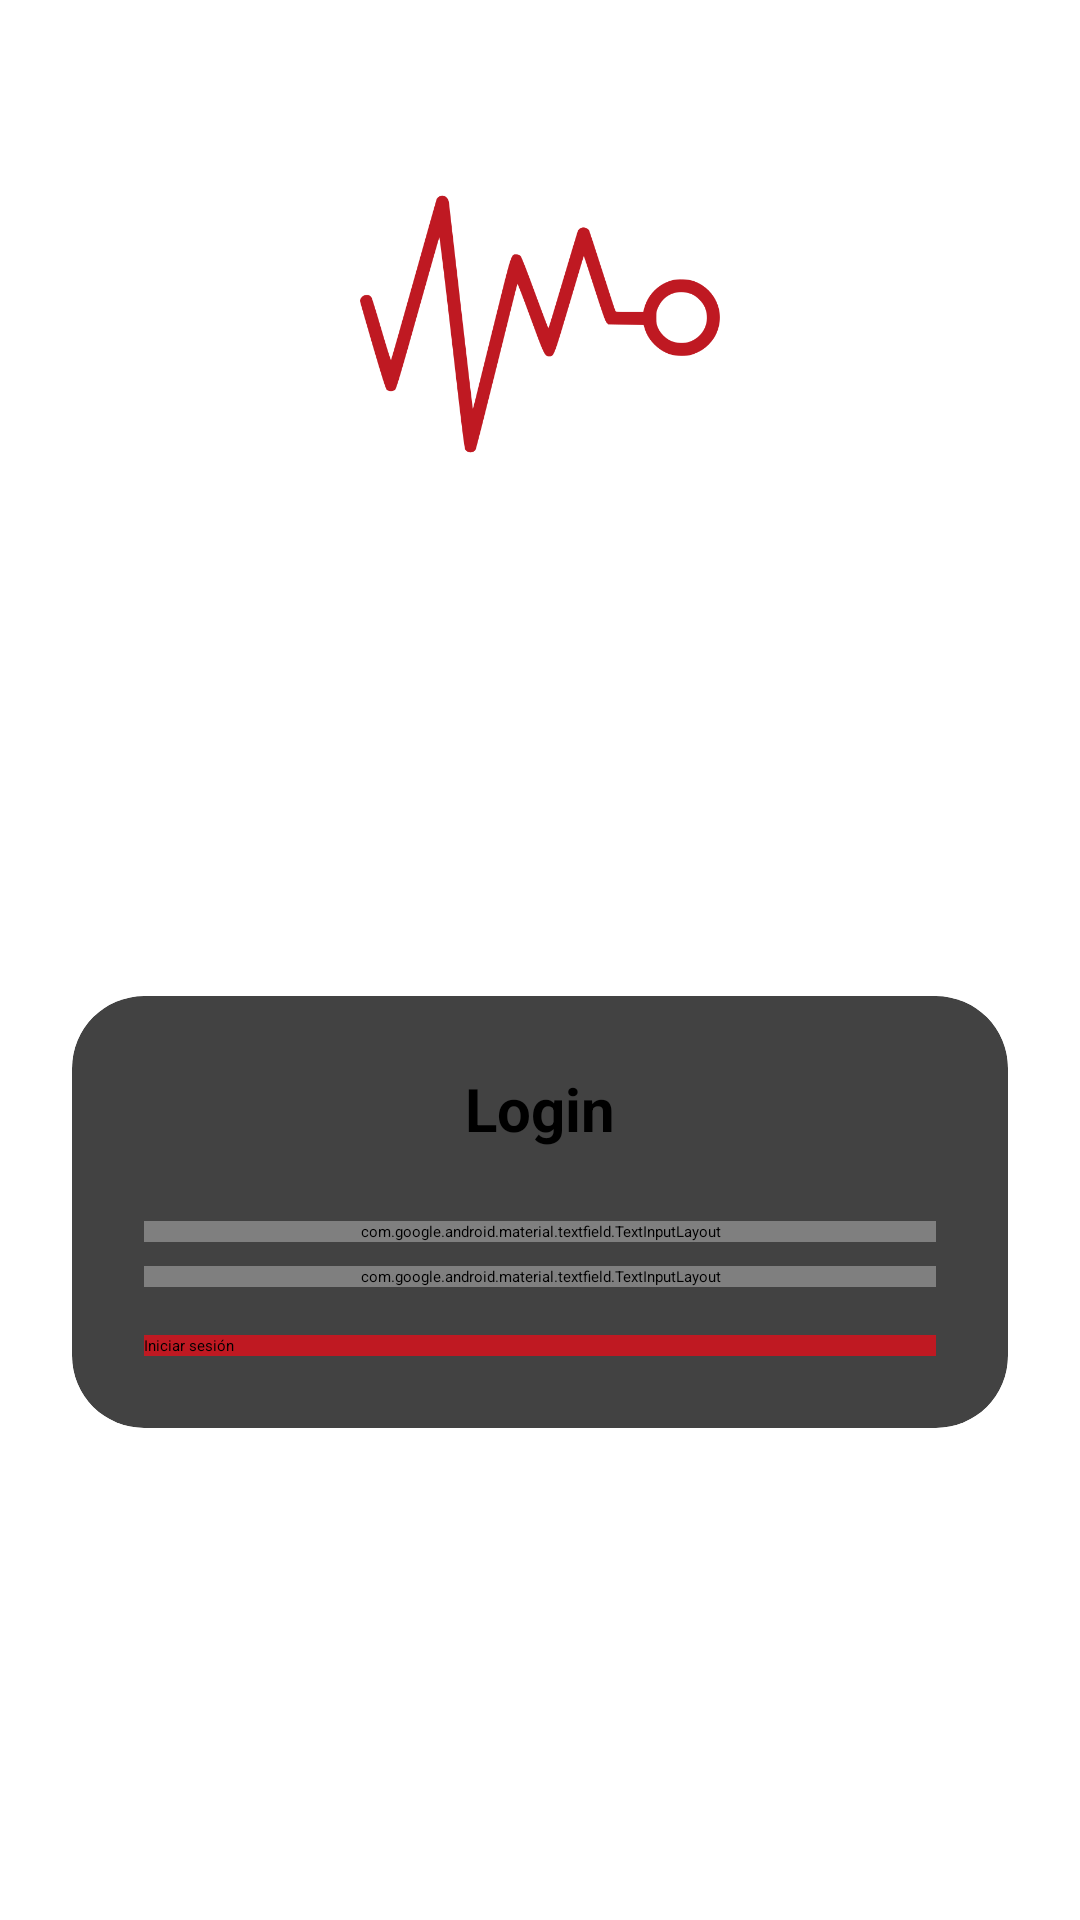

Android layout source for this screen:
<!-- AndroidManifest.xml: application theme SplashScreen -->
<!-- res/layout/fragment_login.xml -->
<?xml version="1.0" encoding="utf-8"?>
<layout xmlns:android="http://schemas.android.com/apk/res/android"
    xmlns:app="http://schemas.android.com/apk/res-auto"
    xmlns:tools="http://schemas.android.com/tools"
    tools:context=".ui.credentials.login.LoginFragment">

    <androidx.constraintlayout.widget.ConstraintLayout
        android:layout_width="match_parent"
        android:layout_height="match_parent">

        <ImageView
            android:id="@+id/imageViewIcon"
            android:layout_width="0dp"
            android:layout_height="120dp"
            android:src="@drawable/quakehuntericon"
            app:layout_constraintBottom_toBottomOf="@id/guidelineImageContainer"
            app:layout_constraintEnd_toEndOf="@id/guidelineEnd"
            app:layout_constraintStart_toStartOf="@id/guidelineStart"
            app:layout_constraintTop_toTopOf="@+id/guidelineTop" />

        <androidx.cardview.widget.CardView
            android:layout_width="0dp"
            android:layout_height="wrap_content"
            app:cardCornerRadius="@dimen/spacing"
            app:layout_constraintBottom_toTopOf="@id/guidelineBottom"
            app:layout_constraintEnd_toEndOf="@id/guidelineEnd"
            app:layout_constraintStart_toStartOf="@id/guidelineStart"
            app:layout_constraintTop_toTopOf="@+id/guidelineImageContainer">

            <androidx.constraintlayout.widget.ConstraintLayout
                android:layout_width="match_parent"
                android:layout_height="match_parent"
                android:padding="@dimen/spacing">

                <TextView
                    android:id="@+id/textViewTitle"
                    android:layout_width="0dp"
                    android:layout_height="wrap_content"
                    android:text="@string/login_title"
                    android:textAlignment="center"
                    android:textSize="@dimen/title_text_size_xl"
                    android:textStyle="bold"
                    app:layout_constraintEnd_toEndOf="parent"
                    app:layout_constraintStart_toStartOf="parent"
                    app:layout_constraintTop_toTopOf="parent" />

                <com.google.android.material.textfield.TextInputLayout
                    android:id="@+id/textFieldUser"
                    android:layout_width="0dp"
                    android:layout_height="wrap_content"
                    android:layout_marginTop="@dimen/spacing"
                    android:hint="@string/username_label"
                    app:layout_constraintEnd_toEndOf="parent"
                    app:layout_constraintStart_toStartOf="parent"
                    app:layout_constraintTop_toBottomOf="@+id/textViewTitle">

                    <com.google.android.material.textfield.TextInputEditText
                        android:layout_width="match_parent"
                        android:layout_height="wrap_content" />

                </com.google.android.material.textfield.TextInputLayout>

                <com.google.android.material.textfield.TextInputLayout
                    android:id="@+id/textFieldPassword"
                    android:layout_width="0dp"
                    android:layout_height="wrap_content"
                    android:layout_marginTop="@dimen/spacing_sm"
                    android:hint="@string/passwprd_label"
                    app:endIconMode="password_toggle"
                    app:layout_constraintEnd_toEndOf="parent"
                    app:layout_constraintStart_toStartOf="parent"
                    app:layout_constraintTop_toBottomOf="@+id/textFieldUser">

                    <com.google.android.material.textfield.TextInputEditText
                        android:layout_width="match_parent"
                        android:layout_height="wrap_content"
                        android:inputType="textPassword" />

                </com.google.android.material.textfield.TextInputLayout>

                <Button
                    android:id="@+id/buttonLogin"
                    android:layout_width="0dp"
                    android:layout_height="wrap_content"
                    android:layout_marginTop="@dimen/spacing_md"
                    android:background="@color/primary"
                    android:text="@string/login_label"
                    app:layout_constraintBottom_toBottomOf="parent"
                    app:layout_constraintEnd_toEndOf="parent"
                    app:layout_constraintStart_toStartOf="parent"
                    app:layout_constraintTop_toBottomOf="@id/textFieldPassword" />

                <TextView
                    android:id="@+id/textViewMessage"
                    android:layout_width="0dp"
                    android:layout_height="wrap_content"
                    android:text="@string/err_msg_invalid_credentials"
                    android:textAlignment="center"
                    android:visibility="gone"
                    app:layout_constraintBottom_toBottomOf="parent"
                    app:layout_constraintEnd_toEndOf="parent"
                    app:layout_constraintStart_toStartOf="parent"
                    app:layout_constraintTop_toBottomOf="@id/buttonLogin" />

            </androidx.constraintlayout.widget.ConstraintLayout>
        </androidx.cardview.widget.CardView>


        <androidx.constraintlayout.widget.Guideline
            android:id="@+id/guidelineStart"
            android:layout_width="wrap_content"
            android:layout_height="wrap_content"
            android:orientation="vertical"
            app:layout_constraintGuide_begin="@dimen/spacing" />

        <androidx.constraintlayout.widget.Guideline
            android:id="@+id/guidelineEnd"
            android:layout_width="wrap_content"
            android:layout_height="wrap_content"
            android:orientation="vertical"
            app:layout_constraintGuide_end="@dimen/spacing" />

        <androidx.constraintlayout.widget.Guideline
            android:id="@+id/guidelineBottom"
            android:layout_width="wrap_content"
            android:layout_height="wrap_content"
            android:orientation="horizontal"
            app:layout_constraintGuide_end="@dimen/spacing" />

        <androidx.constraintlayout.widget.Guideline
            android:id="@+id/guidelineTop"
            android:layout_width="wrap_content"
            android:layout_height="wrap_content"
            android:orientation="horizontal"
            app:layout_constraintGuide_begin="@dimen/spacing" />

        <androidx.constraintlayout.widget.Guideline
            android:id="@+id/guidelineImageContainer"
            android:layout_width="wrap_content"
            android:layout_height="wrap_content"
            android:orientation="horizontal"
            app:layout_constraintGuide_percent="0.3" />
    </androidx.constraintlayout.widget.ConstraintLayout>
</layout>
<!-- resources referenced by this layout -->
<resources>
  <color name="primary">#BF1922</color>
  <dimen name="spacing">24dp</dimen>
  <dimen name="spacing_md">16dp</dimen>
  <dimen name="spacing_sm">8dp</dimen>
  <dimen name="title_text_size_xl">20sp</dimen>
  <!-- drawable quakehuntericon: png bitmap (drawable, 22294 bytes) -->
  <string name="err_msg_invalid_credentials">Usuario o contraseña incorrectos</string>
  <string name="login_label">Iniciar sesión</string>
  <string name="login_title">Login</string>
  <string name="passwprd_label">Contraseña</string>
  <string name="username_label">Usuario</string>
  <style name="SplashScreen" parent="Theme.SplashScreen">
          <item name="android:windowBackground">@drawable/splash_screen</item>
          <item name="postSplashScreenTheme">@style/Theme.QuakeHunter</item>
      </style>
  <!-- drawable splash_screen (drawable) -->
  <?xml version="1.0" encoding="utf-8"?>
  <layer-list xmlns:android="http://schemas.android.com/apk/res/android">
      <item android:drawable="@color/white" />
      <item android:width="168dp"
          android:height="168dp"
          android:gravity="center"
          android:drawable="@drawable/quakehuntericon">
      </item>
      <item android:bottom="48dp" >
          <bitmap android:gravity="bottom"
              android:src="@drawable/quakehunter" />
      </item>
  </layer-list>
  <style name="Theme.QuakeHunter" parent="Theme.MaterialComponents.DayNight.DarkActionBar">
          
          <item name="colorPrimary">@color/primary</item>
          <item name="colorPrimaryVariant">@color/primaryVariant</item>
          <item name="colorOnPrimary">@color/white</item>
          
          <item name="colorSecondary">@color/secondary</item>
          <item name="colorSecondaryVariant">@color/secondaryVariant</item>
          <item name="colorOnSecondary">@color/black</item>
          
          <item name="android:statusBarColor">?attr/colorPrimaryVariant</item>
          
      </style>
  <color name="white">#FFFFFFFF</color>
  <!-- drawable quakehunter: png bitmap (drawable, 15348 bytes) -->
  <color name="primaryVariant">#CC1B23</color>
  <color name="secondary">#03735F</color>
  <color name="secondaryVariant">#0FBFA0</color>
  <color name="black">#FF000000</color>
</resources>
